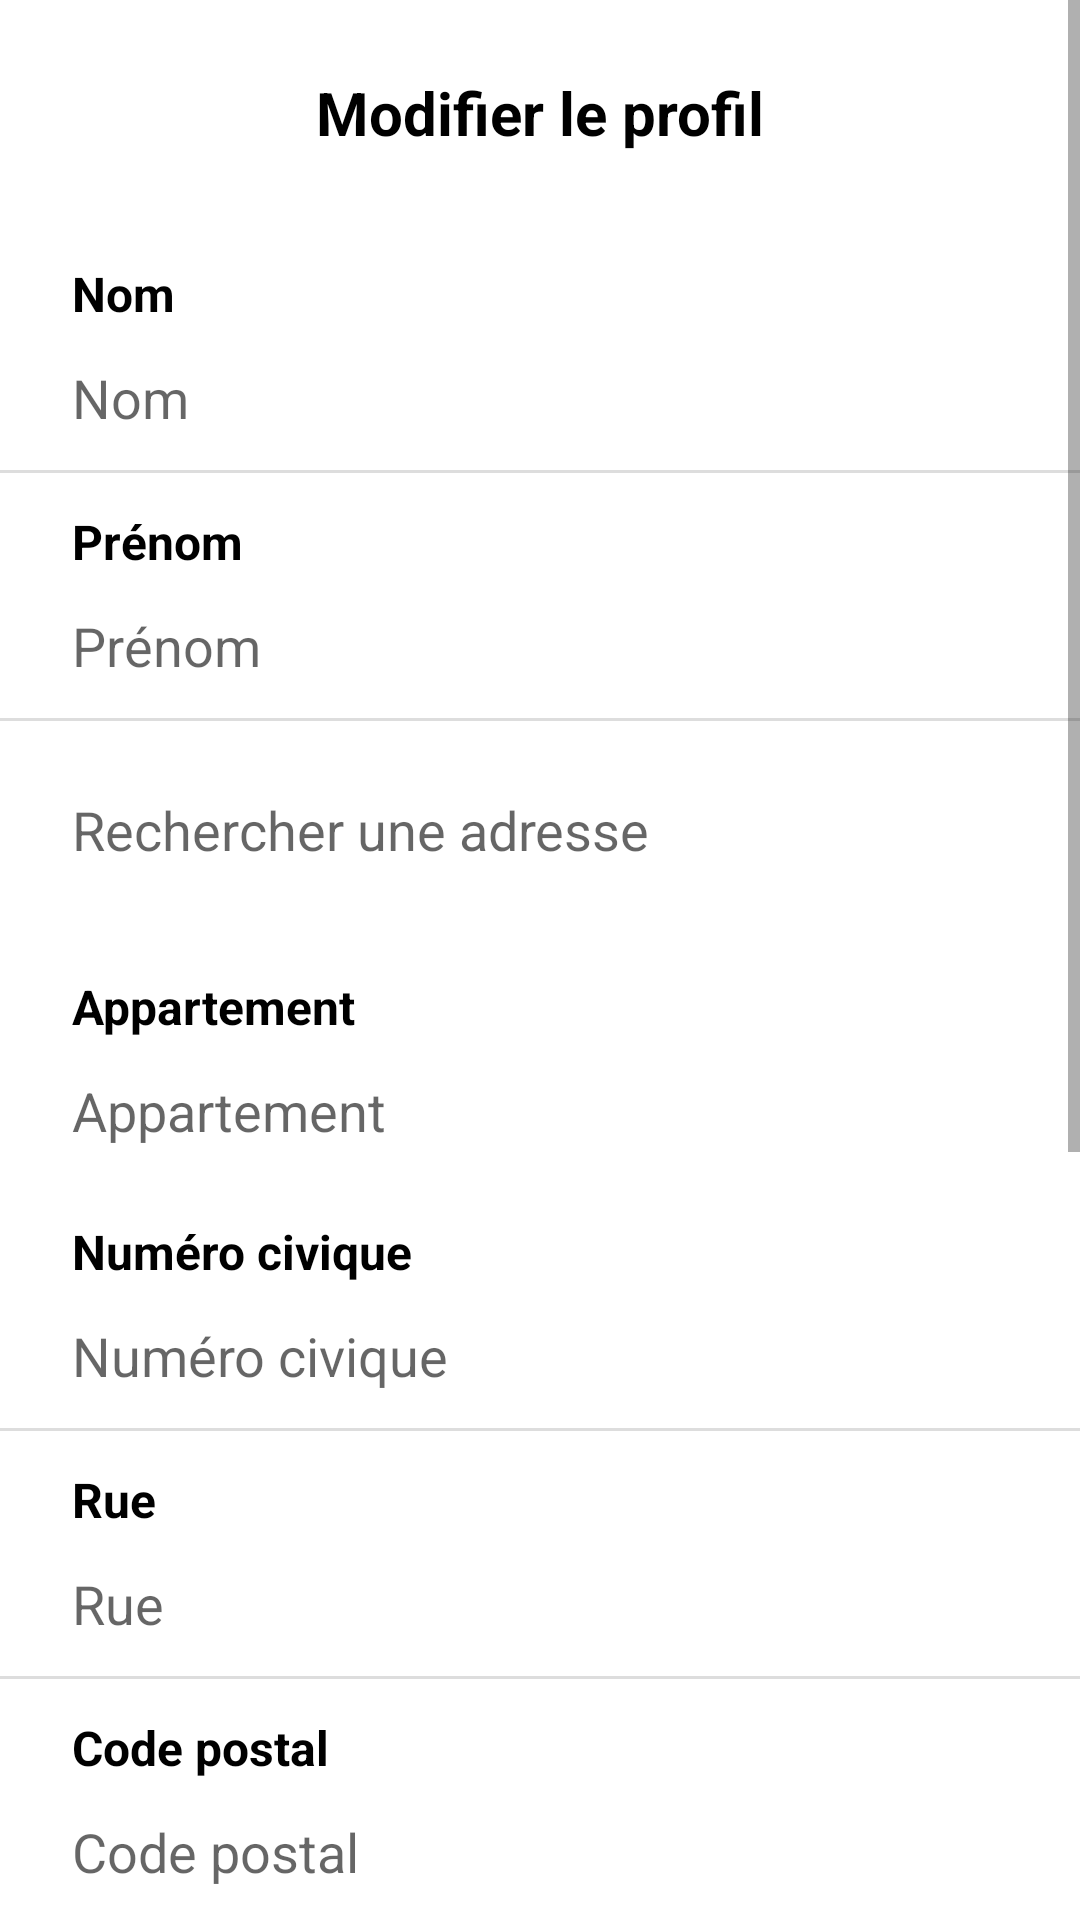

Layout XML and referenced resources for this Android screen:
<!-- AndroidManifest.xml: application theme Theme.Boozy -->
<!-- res/layout/activity_modifier_profil_client.xml -->
<?xml version="1.0" encoding="utf-8"?>
<ScrollView xmlns:android="http://schemas.android.com/apk/res/android"
    xmlns:stripe="http://schemas.android.com/apk/res-auto"
    android:layout_width="match_parent"
    android:layout_height="match_parent"
    android:background="#FFFFFF">

    <LinearLayout
        android:layout_width="match_parent"
        android:layout_height="wrap_content"
        android:orientation="vertical">

        <TextView
            android:layout_width="match_parent"
            android:layout_height="wrap_content"
            android:text="@string/modifier_le_profil"
            android:textSize="20sp"
            android:textStyle="bold"
            android:padding="24dp"
            android:gravity="center"
            style="@style/TextStyle" />

        <LinearLayout
            android:layout_width="match_parent"
            android:layout_height="wrap_content"
            android:orientation="vertical"
            android:paddingHorizontal="24dp"
            android:paddingTop="12dp">

            <TextView
                android:text="@string/nom"
                android:textStyle="bold"
                style="@style/TextStyle"
                android:layout_width="wrap_content"
                android:layout_height="wrap_content" />

            <EditText
                android:id="@+id/editNom"
                android:layout_width="match_parent"
                android:layout_height="wrap_content"
                android:hint="@string/nom"
                android:background="@null"
                android:minHeight="48dp" />
        </LinearLayout>

        <View
            android:layout_width="match_parent"
            android:layout_height="1dp"
            android:background="#DDDDDD"/>

        <LinearLayout
            android:layout_width="match_parent"
            android:layout_height="wrap_content"
            android:orientation="vertical"
            android:paddingHorizontal="24dp"
            android:paddingTop="12dp">

            <TextView
                android:text="@string/prenom"
                android:textStyle="bold"
                style="@style/TextStyle"
                android:layout_width="wrap_content"
                android:layout_height="wrap_content" />

            <EditText
                android:id="@+id/editPrenom"
                android:layout_width="match_parent"
                android:layout_height="wrap_content"
                android:hint="@string/prenom"
                android:background="@null"
                android:minHeight="48dp" />

        </LinearLayout>

        <View
            android:layout_width="match_parent"
            android:layout_height="1dp"
            android:background="#DDDDDD"/>

        <EditText
            android:id="@+id/inputAdresseGoogle"
            android:layout_width="match_parent"
            android:layout_height="wrap_content"
            android:hint="Rechercher une adresse"
            android:focusable="false"
            android:clickable="true"
            android:background="@null"
            android:minHeight="48dp"
            android:paddingHorizontal="24dp"
            android:paddingTop="24dp"
            android:paddingBottom="24dp"
            android:drawableStart="@drawable/ic_search" />

        <LinearLayout
            android:layout_width="match_parent"
            android:layout_height="wrap_content"
            android:orientation="vertical"
            android:paddingHorizontal="24dp"
            android:paddingTop="12dp">

            <TextView
                android:text="@string/appartement"
                android:textStyle="bold"
                style="@style/TextStyle"
                android:layout_width="wrap_content"
                android:layout_height="wrap_content" />

            <EditText
                android:id="@+id/editAppartment"
                android:layout_width="match_parent"
                android:layout_height="wrap_content"
                android:hint="@string/appartement"
                android:background="@null"
                android:minHeight="48dp" />
        </LinearLayout>

        <LinearLayout
            android:layout_width="match_parent"
            android:layout_height="wrap_content"
            android:orientation="vertical"
            android:paddingHorizontal="24dp"
            android:paddingTop="12dp">

            <TextView
                android:text="@string/numero_civique"
                android:textStyle="bold"
                style="@style/TextStyle"
                android:layout_width="wrap_content"
                android:layout_height="wrap_content" />

            <EditText
                android:id="@+id/editNumeroCivique"
                android:layout_width="match_parent"
                android:layout_height="wrap_content"
                android:hint="@string/numero_civique"
                android:background="@null"
                android:minHeight="48dp" />
        </LinearLayout>

        <View
            android:layout_width="match_parent"
            android:layout_height="1dp"
            android:background="#DDDDDD"/>

        <LinearLayout
            android:layout_width="match_parent"
            android:layout_height="wrap_content"
            android:orientation="vertical"
            android:paddingHorizontal="24dp"
            android:paddingTop="12dp">

            <TextView
                android:text="@string/rue"
                android:textStyle="bold"
                style="@style/TextStyle"
                android:layout_width="wrap_content"
                android:layout_height="wrap_content" />

            <EditText
                android:id="@+id/editRue"
                android:layout_width="match_parent"
                android:layout_height="wrap_content"
                android:hint="@string/rue"
                android:background="@null"
                android:minHeight="48dp" />
        </LinearLayout>

        <View
            android:layout_width="match_parent"
            android:layout_height="1dp"
            android:background="#DDDDDD"/>

        <LinearLayout
            android:layout_width="match_parent"
            android:layout_height="wrap_content"
            android:orientation="vertical"
            android:paddingHorizontal="24dp"
            android:paddingTop="12dp">

            <TextView
                android:text="@string/code_postal"
                android:textStyle="bold"
                style="@style/TextStyle"
                android:layout_width="wrap_content"
                android:layout_height="wrap_content" />

            <EditText
                android:id="@+id/editCodePostal"
                android:layout_width="match_parent"
                android:layout_height="wrap_content"
                android:hint="@string/code_postal"
                android:background="@null"
                android:minHeight="48dp" />
        </LinearLayout>

        <View
            android:layout_width="match_parent"
            android:layout_height="1dp"
            android:background="#DDDDDD"/>

        <LinearLayout
            android:layout_width="match_parent"
            android:layout_height="wrap_content"
            android:orientation="vertical"
            android:paddingHorizontal="24dp"
            android:paddingTop="12dp">

            <TextView
                android:text="@string/ville"
                android:textStyle="bold"
                style="@style/TextStyle"
                android:layout_width="wrap_content"
                android:layout_height="wrap_content" />

            <EditText
                android:id="@+id/editVille"
                android:layout_width="match_parent"
                android:layout_height="wrap_content"
                android:hint="@string/ville"
                android:background="@null"
                android:minHeight="48dp" />
        </LinearLayout>

        <View
            android:layout_width="match_parent"
            android:layout_height="1dp"
            android:background="#DDDDDD"/>

        <LinearLayout
            android:layout_width="match_parent"
            android:layout_height="wrap_content"
            android:orientation="vertical"
            android:paddingHorizontal="24dp"
            android:paddingTop="12dp">

            <TextView
                android:text="@string/courriel"
                android:textStyle="bold"
                style="@style/TextStyle"
                android:layout_width="wrap_content"
                android:layout_height="wrap_content" />

            <EditText
                android:id="@+id/editEmail"
                android:layout_width="match_parent"
                android:layout_height="wrap_content"
                android:hint="@string/courriel"
                android:inputType="textEmailAddress"
                android:background="@null"
                android:minHeight="48dp" />
        </LinearLayout>

        <View
            android:layout_width="match_parent"
            android:layout_height="1dp"
            android:background="#DDDDDD"/>

        <LinearLayout
            android:layout_width="match_parent"
            android:layout_height="wrap_content"
            android:orientation="vertical"
            android:paddingHorizontal="24dp"
            android:paddingTop="12dp">

            <TextView
                android:text="@string/mot_de_passe"
                android:textStyle="bold"
                style="@style/TextStyle"
                android:layout_width="wrap_content"
                android:layout_height="wrap_content" />
            <EditText
                android:id="@+id/editPassword"
                android:layout_width="match_parent"
                android:layout_height="wrap_content"
                android:hint="@string/mdp"
                android:inputType="textPassword"
                android:background="@null"
                android:minHeight="48dp" />
        </LinearLayout>

        <View android:layout_width="match_parent"
            android:layout_height="1dp"
            android:background="#DDDDDD"/>

        <LinearLayout
            android:layout_width="match_parent"
            android:layout_height="wrap_content"
            android:orientation="vertical"
            android:paddingHorizontal="24dp"
            android:paddingTop="12dp"
            android:paddingBottom="24dp">
            <TextView
                android:layout_width="match_parent"
                android:layout_height="wrap_content"
                android:text="@string/carte_bancaire"
                android:textStyle="bold"
                android:paddingBottom="4dp"
                style="@style/TextStyle"/>

            <com.stripe.android.view.CardInputWidget
                android:id="@+id/cardInputWidget"
                android:layout_width="match_parent"
                android:layout_height="wrap_content" />
        </LinearLayout>

        <androidx.appcompat.widget.AppCompatButton
            android:id="@+id/btnEnregistrerProfil"
            android:layout_width="match_parent"
            android:layout_height="wrap_content"
            android:text="@string/enregistrer_les_modifications"
            android:textColor="#FFFFFF"
            android:minHeight="48dp"
            android:layout_margin="24dp"
            android:background="@drawable/button_square" />

    </LinearLayout>
</ScrollView>
<!-- resources referenced by this layout -->
<resources>
  <!-- drawable button_square (drawable) -->
  <?xml version="1.0" encoding="utf-8"?>
  <shape xmlns:android="http://schemas.android.com/apk/res/android"
      android:shape="rectangle">
      <solid android:color="#4B0E20" />
      <corners android:radius="8dp" />
  </shape>
  <string name="appartement">Appartement</string>
  <string name="carte_bancaire">Carte bancaire</string>
  <string name="code_postal">Code postal</string>
  <string name="courriel">Courriel</string>
  <string name="enregistrer_les_modifications">Enregistrer les modifications</string>
  <string name="mdp">***************</string>
  <string name="modifier_le_profil">Modifier le profil</string>
  <string name="mot_de_passe">Mot de passe</string>
  <string name="nom">Nom</string>
  <string name="numero_civique">Numéro civique</string>
  <string name="prenom">Prénom</string>
  <string name="rue">Rue</string>
  <string name="ville">Ville</string>
  <style name="TextStyle">
          <item name="android:textColor">#000000</item> 
          <item name="android:textSize">16sp</item>
      </style>
  <style name="Theme.Boozy" parent="Theme.MaterialComponents.DayNight.NoActionBar">
          
          <item name="android:colorBackground">#FFFFFF</item>
          <item name="colorSurface">#FFFFFF</item>
  
          
          <item name="android:statusBarColor">@android:color/transparent</item>
          <item name="android:windowLightStatusBar">true</item>
  
          
          <item name="android:navigationBarColor">#5C3A2E</item>
          <item name="android:windowLightNavigationBar">false</item>
  
          
          <item name="bottomNavigationStyle">@style/CustomBottomNavigationView</item>
      </style>
  <style name="CustomBottomNavigationView" parent="Widget.MaterialComponents.BottomNavigationView">
          <item name="itemRippleColor">@android:color/transparent</item>
          <item name="itemActiveIndicatorStyle">@style/NoActiveIndicator</item>
      </style>
  <style name="NoActiveIndicator">
          <item name="android:color">@android:color/transparent</item>
          <item name="android:background">@android:color/transparent</item>
      </style>
</resources>
